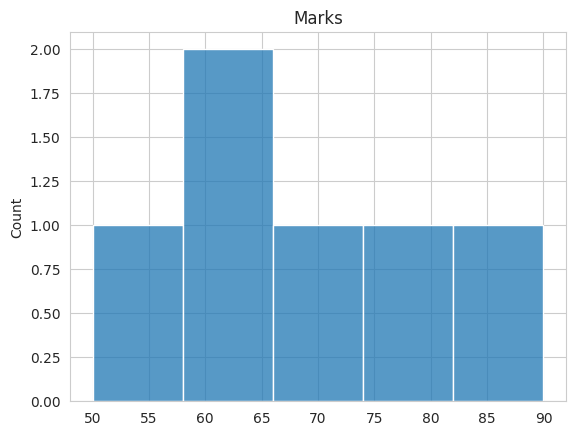

Python code for this plot:
import seaborn as sns
import matplotlib.pyplot as plt
marks=[50,60,70,80,90,65]

sns.set_style("whitegrid")
sns.histplot(marks, bins=5)
plt.title("Marks")
plt.show()


